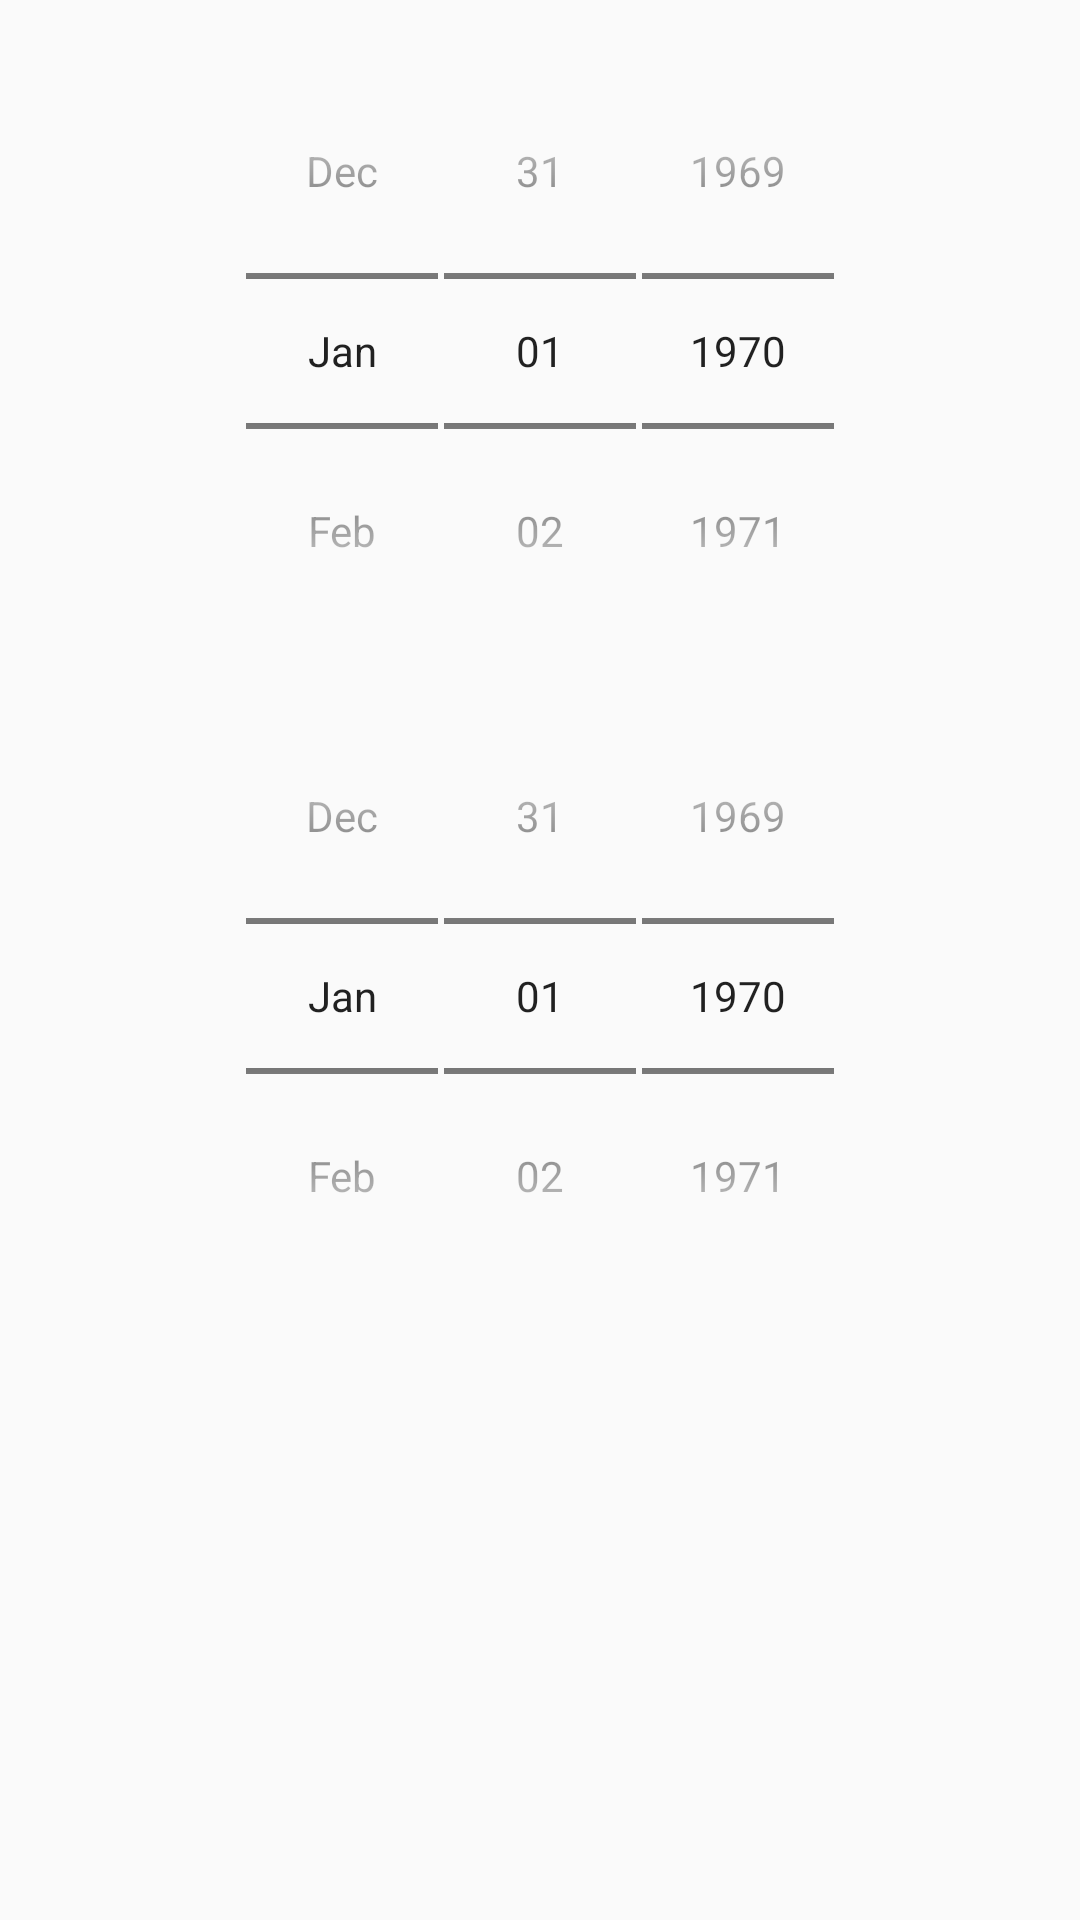

Produce the Android XML layout that renders to this screen, including the resource entries it uses.
<!-- AndroidManifest.xml: application theme AppTheme -->
<!-- res/layout/report_dialog_period_select_layout.xml -->
<?xml version="1.0" encoding="utf-8"?>
<android.support.constraint.ConstraintLayout
    xmlns:android="http://schemas.android.com/apk/res/android"
    xmlns:app="http://schemas.android.com/apk/res-auto"
    xmlns:tools="http://schemas.android.com/tools"
    android:layout_width="wrap_content"
    android:layout_height="wrap_content"
    android:padding="@dimen/dim_8dp">

    <TextView
        android:id="@+id/textViewStart"
        android:layout_width="wrap_content"
        android:layout_height="wrap_content"
        android:text=""
        android:textStyle="bold"
        app:layout_constraintEnd_toEndOf="parent"
        app:layout_constraintStart_toStartOf="parent"
        app:layout_constraintTop_toTopOf="parent"/>

    <DatePicker
        android:id="@+id/datePickerStart"
        style="@android:style/Widget.DatePicker"
        android:layout_width="wrap_content"
        android:layout_height="wrap_content"
        app:layout_constraintEnd_toEndOf="parent"
        app:layout_constraintStart_toStartOf="parent"
        app:layout_constraintTop_toBottomOf="@+id/textViewStart"/>

    <TextView
        android:id="@+id/textViewEnd"
        android:layout_width="wrap_content"
        android:layout_height="wrap_content"
        android:layout_marginTop="@dimen/dim_16dp"
        android:text=""
        android:textStyle="bold"
        app:layout_constraintEnd_toEndOf="parent"
        app:layout_constraintStart_toStartOf="parent"
        app:layout_constraintTop_toBottomOf="@+id/datePickerStart"/>

    <DatePicker
        android:id="@+id/datePickerEnd"
        style="@android:style/Widget.DatePicker"
        android:layout_width="wrap_content"
        android:layout_height="wrap_content"
        app:layout_constraintEnd_toEndOf="parent"
        app:layout_constraintStart_toStartOf="parent"
        app:layout_constraintTop_toBottomOf="@+id/textViewEnd"/>

</android.support.constraint.ConstraintLayout>
<!-- resources referenced by this layout -->
<resources>
  <dimen name="dim_16dp">16dp</dimen>
  <dimen name="dim_8dp">8dp</dimen>
  <style name="AppTheme" parent="Theme.AppCompat.Light.DarkActionBar">
          
          <item name="colorPrimary">@color/colorPrimary</item>
          <item name="colorPrimaryDark">@color/colorPrimaryDark</item>
          <item name="colorAccent">@color/colorAccent</item>
      </style>
  <color name="colorPrimary">#3f51b5</color>
  <color name="colorPrimaryDark">#303F9F</color>
  <color name="colorAccent">#ff4081</color>
</resources>
